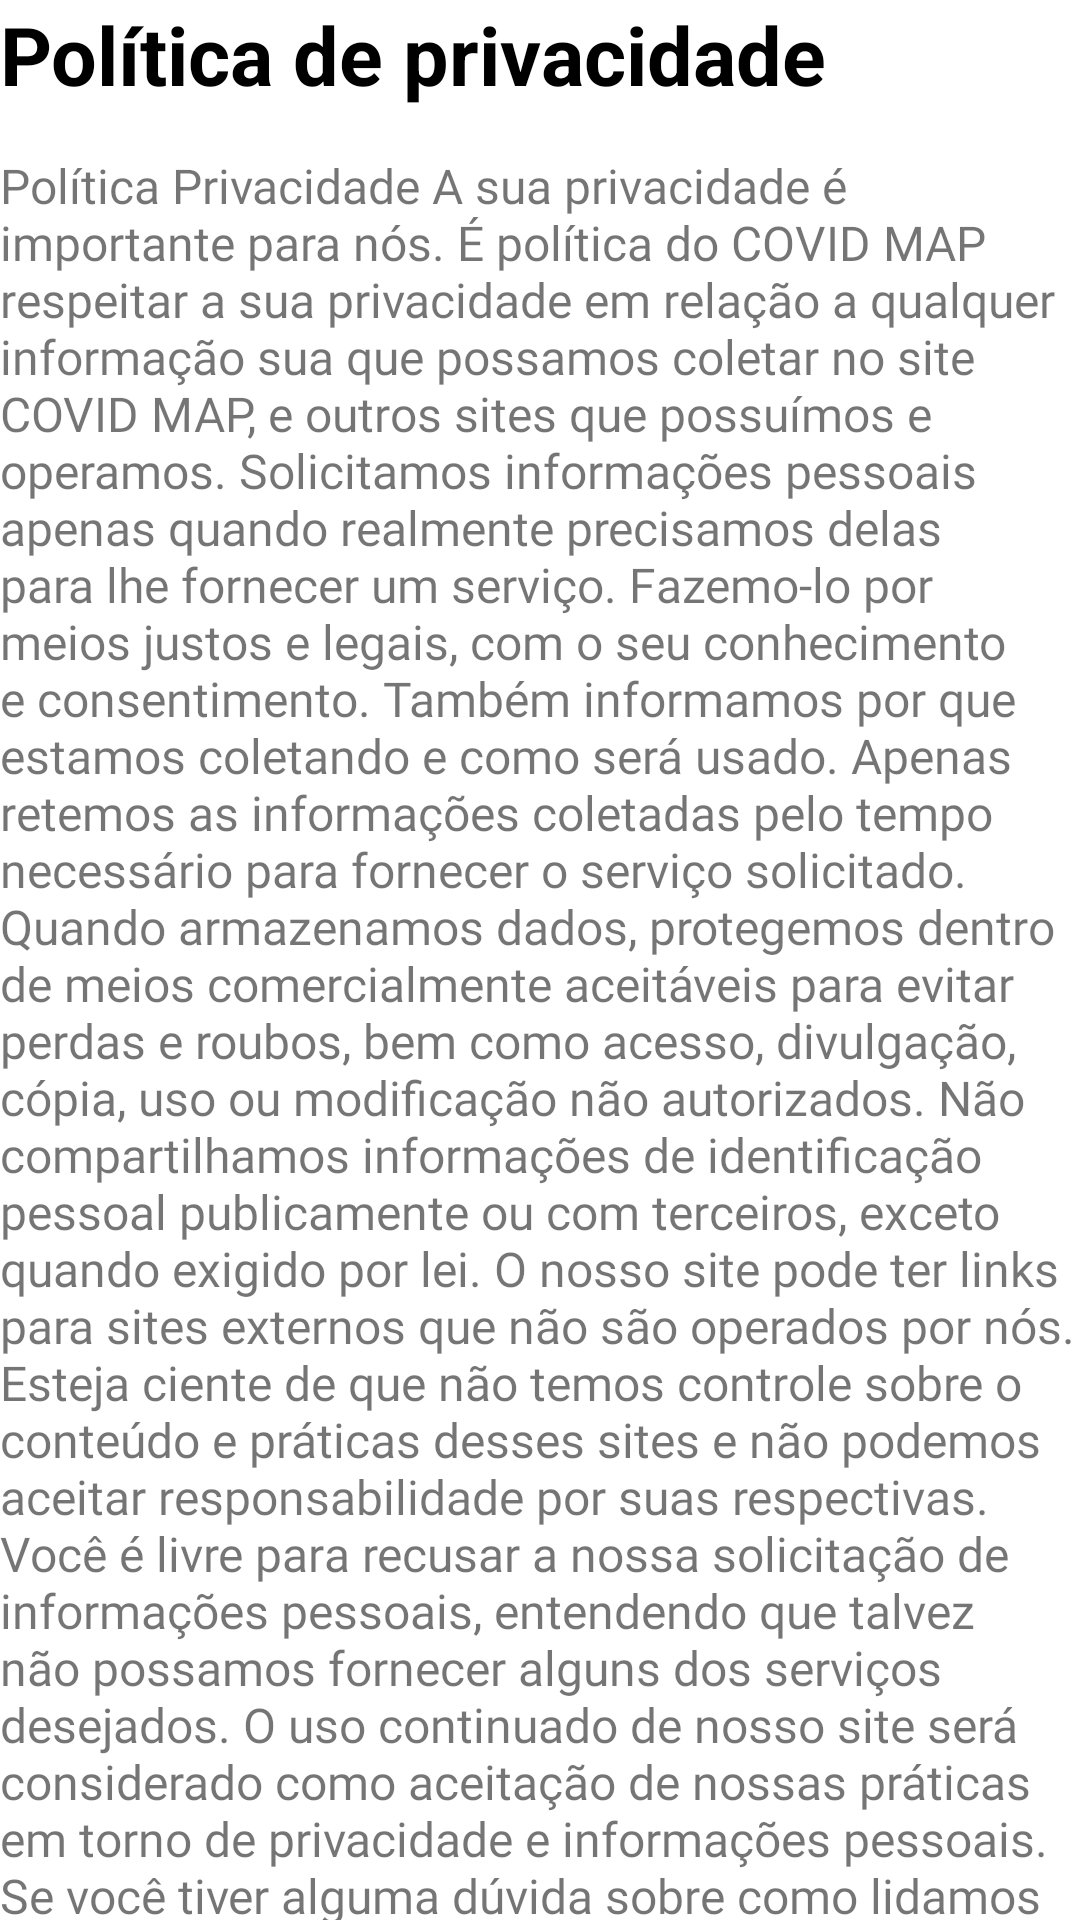

The Android layout XML behind this screen, and the referenced resources:
<!-- AndroidManifest.xml: application theme Theme.CovidMap -->
<!-- res/layout/fragment_politic_dialog.xml -->
<?xml version="1.0" encoding="utf-8"?>
<androidx.constraintlayout.widget.ConstraintLayout xmlns:android="http://schemas.android.com/apk/res/android"
    xmlns:app="http://schemas.android.com/apk/res-auto"
    android:layout_width="match_parent"
    android:layout_height="match_parent">

    <androidx.appcompat.widget.AppCompatTextView
        android:id="@+id/txt_use_terms"
        android:layout_width="wrap_content"
        android:layout_height="wrap_content"
        android:text="Política de privacidade"
        android:textColor="@color/black"
        android:textSize="27sp"
        android:textStyle="bold"
        app:layout_constraintStart_toStartOf="parent"
        app:layout_constraintTop_toTopOf="parent" />

    <androidx.appcompat.widget.AppCompatImageButton
        android:id="@+id/btn_close"
        android:layout_width="wrap_content"
        android:layout_height="wrap_content"
        android:src="@drawable/ic_baseline_close_24"
        android:background="@color/transparent"
        android:tint="@color/dark_red"
        app:layout_constraintBottom_toBottomOf="@+id/txt_use_terms"
        app:layout_constraintEnd_toEndOf="parent"
        app:layout_constraintTop_toTopOf="@+id/txt_use_terms" />

    <androidx.core.widget.NestedScrollView
        android:id="@+id/scroll"
        android:layout_width="match_parent"
        android:layout_height="0dp"
        app:layout_constraintEnd_toEndOf="parent"
        app:layout_constraintStart_toStartOf="parent"
        app:layout_constraintTop_toBottomOf="@id/txt_use_terms"
        app:layout_constraintBottom_toBottomOf="parent"
        app:layout_constraintVertical_bias="0"
        android:layout_marginTop="15dp">

        <androidx.constraintlayout.widget.ConstraintLayout
            android:layout_width="match_parent"
            android:layout_height="match_parent">

            <androidx.appcompat.widget.AppCompatTextView
                android:id="@+id/txt_terms"
                android:layout_width="match_parent"
                android:layout_height="wrap_content"
                android:fontFamily="@font/montserrat"
                app:layout_constraintTop_toTopOf="parent"
                app:layout_constraintBottom_toBottomOf="parent"
                app:layout_constraintStart_toStartOf="parent"
                app:layout_constraintEnd_toEndOf="parent"
                app:layout_constraintVertical_bias="0"
                android:text="@string/text_politic"
                android:textAlignment="textStart"
                android:textSize="16sp"/>

            <androidx.appcompat.widget.AppCompatButton
                android:id="@+id/bnt_accept"
                android:layout_width="0dp"
                android:layout_height="wrap_content"
                android:layout_marginHorizontal="39dp"
                android:layout_marginVertical="19dp"
                android:background="@drawable/bg_buttom_notice"
                android:text="CONCORDO"
                android:visibility="gone"
                android:textColor="@color/white"
                app:layout_constraintBottom_toBottomOf="parent"
                app:layout_constraintEnd_toEndOf="parent"
                app:layout_constraintStart_toStartOf="parent"
                app:layout_constraintTop_toBottomOf="@+id/txt_terms"
                app:layout_constraintVertical_bias="0" />
        </androidx.constraintlayout.widget.ConstraintLayout>

    </androidx.core.widget.NestedScrollView>

</androidx.constraintlayout.widget.ConstraintLayout>
<!-- resources referenced by this layout -->
<resources>
  <color name="black">#FF000000</color>
  <color name="dark_red">#560000</color>
  <color name="transparent">#00CD1010</color>
  <color name="white">#FFFFFFFF</color>
  <!-- drawable bg_buttom_notice (drawable-v24) -->
  <?xml version="1.0" encoding="UTF-8"?>
  <shape xmlns:android="http://schemas.android.com/apk/res/android">
      <solid android:color="@color/dark_red"/>
      <corners android:radius="0dp"
          android:bottomRightRadius="5dp" android:bottomLeftRadius="5dp"
          android:topRightRadius="5dp" android:topLeftRadius="5dp" />
  </shape>
  <string name="text_politic">Política Privacidade
  A sua privacidade é importante para nós. É política do COVID MAP respeitar a sua privacidade em relação a qualquer informação sua que possamos coletar no site COVID MAP, e outros sites que possuímos e operamos.
  Solicitamos informações pessoais apenas quando realmente precisamos delas para lhe fornecer um serviço. Fazemo-lo por meios justos e legais, com o seu conhecimento e consentimento. Também informamos por que estamos coletando e como será usado.
  Apenas retemos as informações coletadas pelo tempo necessário para fornecer o serviço solicitado. Quando armazenamos dados, protegemos dentro de meios comercialmente aceitáveis para evitar perdas e roubos, bem como acesso, divulgação, cópia, uso ou modificação não autorizados.
  Não compartilhamos informações de identificação pessoal publicamente ou com terceiros, exceto quando exigido por lei.
  O nosso site pode ter links para sites externos que não são operados por nós. Esteja ciente de que não temos controle sobre o conteúdo e práticas desses sites e não podemos aceitar responsabilidade por suas respectivas.
  Você é livre para recusar a nossa solicitação de informações pessoais, entendendo que talvez não possamos fornecer alguns dos serviços desejados.
  O uso continuado de nosso site será considerado como aceitação de nossas práticas em torno de privacidade e informações pessoais. Se você tiver alguma dúvida sobre como lidamos com dados do usuário e informações pessoais, entre em contacto connosco.
  Compromisso do Usuário
  O usuário se compromete a fazer uso adequado dos conteúdos e da informação que o COVID MAP oferece no site e com caráter enunciativo, mas não limitativo:
  •	A) Não se envolver em atividades que sejam ilegais ou contrárias à boa fé a à ordem pública;
  •	B) Não difundir propaganda ou conteúdo de natureza racista, xenofóbica, jogos de hoje ou azar, qualquer tipo de pornografia ilegal, de apologia ao terrorismo ou contra os direitos humanos;
  •	C) Não causar danos aos sistemas físicos (hardwares) e lógicos (softwares) do COVID MAP, de seus fornecedores ou terceiros, para introduzir ou disseminar vírus informáticos ou quaisquer outros sistemas de hardware ou software que sejam capazes de causar danos anteriormente mencionados.
  Mais informações
  Esperemos que esteja esclarecido e, como mencionado anteriormente, se houver algo que você não tem certeza se precisa ou não, geralmente é mais seguro deixar os cookies ativados, caso interaja com um dos recursos que você usa em nosso site.
  Esta política é efetiva a partir de Novembro/2021.
  </string>
  <style name="Theme.CovidMap" parent="Theme.MaterialComponents.DayNight.NoActionBar">
          
          <item name="colorPrimary">@color/primary_red</item>
          <item name="colorPrimaryVariant">@color/dark_red</item>
          <item name="colorOnPrimary">@color/primary_red</item>
          
          <item name="colorSecondary">@color/primary_red</item>
          <item name="colorSecondaryVariant">@color/primary_red</item>
          <item name="colorOnSecondary">@color/black</item>
          
          <item name="android:statusBarColor" tools:targetApi="l">?attr/colorPrimaryVariant</item>
          
          <item name="bottomSheetDialogTheme">@style/Theme.Design.BottomSheetDialog</item>
          
          <item name="android:windowAnimationStyle">@null</item>
      </style>
  <color name="primary_red">#880808</color>
</resources>
